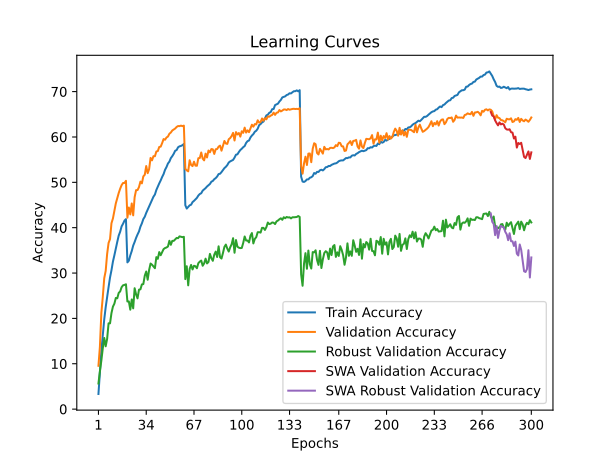

The file beside this chart, header and first rows:
time; train_accuracy; train_loss; valid_accuracy; valid_loss; valid_accuracy_robust; valid_accuracy_swa; valid_accuracy_robust_swa
118,4745; 3,3350; 5,0626; 9,5500; 4,5328; 5,6414; 9,5500; 5,6414
244,3318; 8,1420; 4,6850; 13,7100; 4,2440; 8,3310; 13,7100; 8,3310
361,6718; 12,7900; 4,3828; 21,1600; 3,8926; 10,6828; 21,1600; 10,6828
479,1097; 16,3820; 4,1790; 24,7200; 3,7153; 13,4000; 24,7200; 13,4000
595,5749; 19,7690; 4,0125; 28,8500; 3,5587; 15,6897; 28,8500; 15,6897
723,9870; 22,4590; 3,8804; 30,4700; 3,5014; 13,8483; 30,4700; 13,8483
839,9487; 24,7510; 3,7664; 34,2000; 3,3703; 15,4897; 34,2000; 15,4897
957,2466; 26,9020; 3,6645; 36,6400; 3,2727; 18,9172; 36,6400; 18,9172
1079,7960; 29,0170; 3,5781; 37,4900; 3,2461; 18,9103; 37,4900; 18,9103
1209,9155; 30,6180; 3,4936; 40,9900; 3,1124; 21,1793; 40,9900; 21,1793
1336,2208; 32,5170; 3,4254; 42,0300; 3,1049; 22,5931; 42,0300; 22,5931
1462,4967; 33,9050; 3,3556; 43,6800; 2,9942; 23,2414; 43,6800; 23,2414
1577,9227; 35,4700; 3,2906; 45,3600; 2,9696; 24,5034; 45,3600; 24,5034
1694,0082; 36,8730; 3,2355; 46,5300; 2,9159; 24,4345; 46,5300; 24,4345
1819,6009; 38,2580; 3,1812; 47,6500; 2,8577; 25,6207; 47,6500; 25,6207
1934,6048; 39,1070; 3,1329; 48,5900; 2,8541; 25,9448; 48,5900; 25,9448
2056,2225; 40,2860; 3,0942; 49,3800; 2,8431; 26,8759; 49,3800; 26,8759
2179,9058; 40,8710; 3,0627; 49,8500; 2,8163; 27,2966; 49,8500; 27,2966
2302,6701; 41,5670; 3,0421; 49,8600; 2,8016; 27,3862; 49,8600; 27,3862
2417,0425; 41,8910; 3,0288; 50,3300; 2,7947; 27,5241; 50,3300; 27,5241
2536,6819; 32,3500; 3,4268; 42,2000; 3,0824; 23,7241; 42,2000; 23,7241
2648,6168; 32,7190; 3,4058; 44,4500; 2,9867; 23,7448; 44,4500; 23,7448
2765,4677; 33,8860; 3,3592; 42,9200; 2,9868; 21,9241; 42,9200; 21,9241
2883,8500; 34,8470; 3,3213; 45,3400; 2,9274; 24,1793; 45,3400; 24,1793
3016,0597; 36,0490; 3,2754; 42,7200; 3,0508; 22,2138; 42,7200; 22,2138
3139,7529; 36,8480; 3,2325; 46,7300; 2,8895; 26,6552; 46,7300; 26,6552
3265,7869; 37,7460; 3,1962; 48,2800; 2,8510; 25,3103; 48,2800; 25,3103
3392,8690; 38,5000; 3,1651; 48,2900; 2,8821; 24,4207; 48,2900; 24,4207
3513,9708; 39,1640; 3,1386; 48,9500; 2,8262; 26,3310; 48,9500; 26,3310
3645,0510; 40,2230; 3,1000; 50,1600; 2,7813; 26,4069; 50,1600; 26,4069
3768,7950; 40,9540; 3,0666; 49,7700; 2,7998; 27,4897; 49,7700; 27,4897
3883,1535; 41,8960; 3,0310; 51,3100; 2,7173; 27,5655; 51,3100; 27,5655
3998,2346; 42,4120; 3,0070; 51,6700; 2,7303; 29,4138; 51,6700; 29,4138
4112,3605; 43,2550; 2,9705; 53,5900; 2,6858; 30,3379; 53,5900; 30,3379
4242,8008; 43,9600; 2,9458; 52,0200; 2,7355; 28,5241; 52,0200; 28,5241
4358,0268; 44,6300; 2,9168; 52,9000; 2,7008; 30,6759; 52,9000; 30,6759
4474,5346; 45,3420; 2,8883; 55,3800; 2,6196; 32,0966; 55,3800; 32,0966
4598,6988; 46,0430; 2,8591; 54,8500; 2,6427; 31,8414; 54,8500; 31,8414
4717,2508; 46,8300; 2,8295; 55,7700; 2,5863; 31,4621; 55,7700; 31,4621
4828,6181; 47,3080; 2,8029; 55,7500; 2,5884; 31,0621; 55,7500; 31,0621
4946,2102; 48,3150; 2,7688; 56,8000; 2,5635; 33,5103; 56,8000; 33,5103
5059,8914; 49,0570; 2,7392; 56,8900; 2,5394; 33,1310; 56,8900; 33,1310
5186,2033; 49,7740; 2,7133; 57,8000; 2,5214; 34,6207; 57,8000; 34,6207
5303,5717; 50,4280; 2,6865; 57,8700; 2,5200; 33,9310; 57,8700; 33,9310
5416,0783; 51,1830; 2,6554; 58,6500; 2,4925; 34,6207; 58,6500; 34,6207
5539,5670; 51,8180; 2,6343; 59,5400; 2,4874; 35,2759; 59,5400; 35,2759
5665,7470; 52,7560; 2,6025; 59,3900; 2,4547; 35,5103; 59,3900; 35,5103
5789,9997; 53,3630; 2,5779; 59,8800; 2,4572; 35,6345; 59,8800; 35,6345
5919,4638; 54,1450; 2,5486; 60,0900; 2,4490; 35,8414; 60,0900; 35,8414
6043,7656; 54,5620; 2,5273; 60,7100; 2,4316; 37,1172; 60,7100; 37,1172
6169,6480; 55,3370; 2,5046; 60,9800; 2,4119; 36,2276; 60,9800; 36,2276
6282,8622; 55,7700; 2,4833; 61,4300; 2,3976; 37,0897; 61,4300; 37,0897
6398,4019; 56,2920; 2,4641; 61,6600; 2,3925; 37,0897; 61,6600; 37,0897
6539,2975; 56,9600; 2,4444; 61,8600; 2,3992; 37,4069; 61,8600; 37,4069
6669,4795; 57,1150; 2,4330; 62,2100; 2,3777; 37,7379; 62,2100; 37,7379
6783,5340; 57,7300; 2,4196; 62,4100; 2,3715; 37,6828; 62,4100; 37,6828
6897,9920; 57,9370; 2,4082; 62,3900; 2,3652; 38,0897; 62,3900; 38,0897
7042,3434; 58,0220; 2,4040; 62,5000; 2,3636; 38,0000; 62,5000; 38,0000
7169,9041; 58,1900; 2,3944; 62,3900; 2,3675; 37,9103; 62,3900; 37,9103
7296,5644; 58,4540; 2,3910; 62,5000; 2,3669; 37,9862; 62,5000; 37,9862
... 240 more rows
